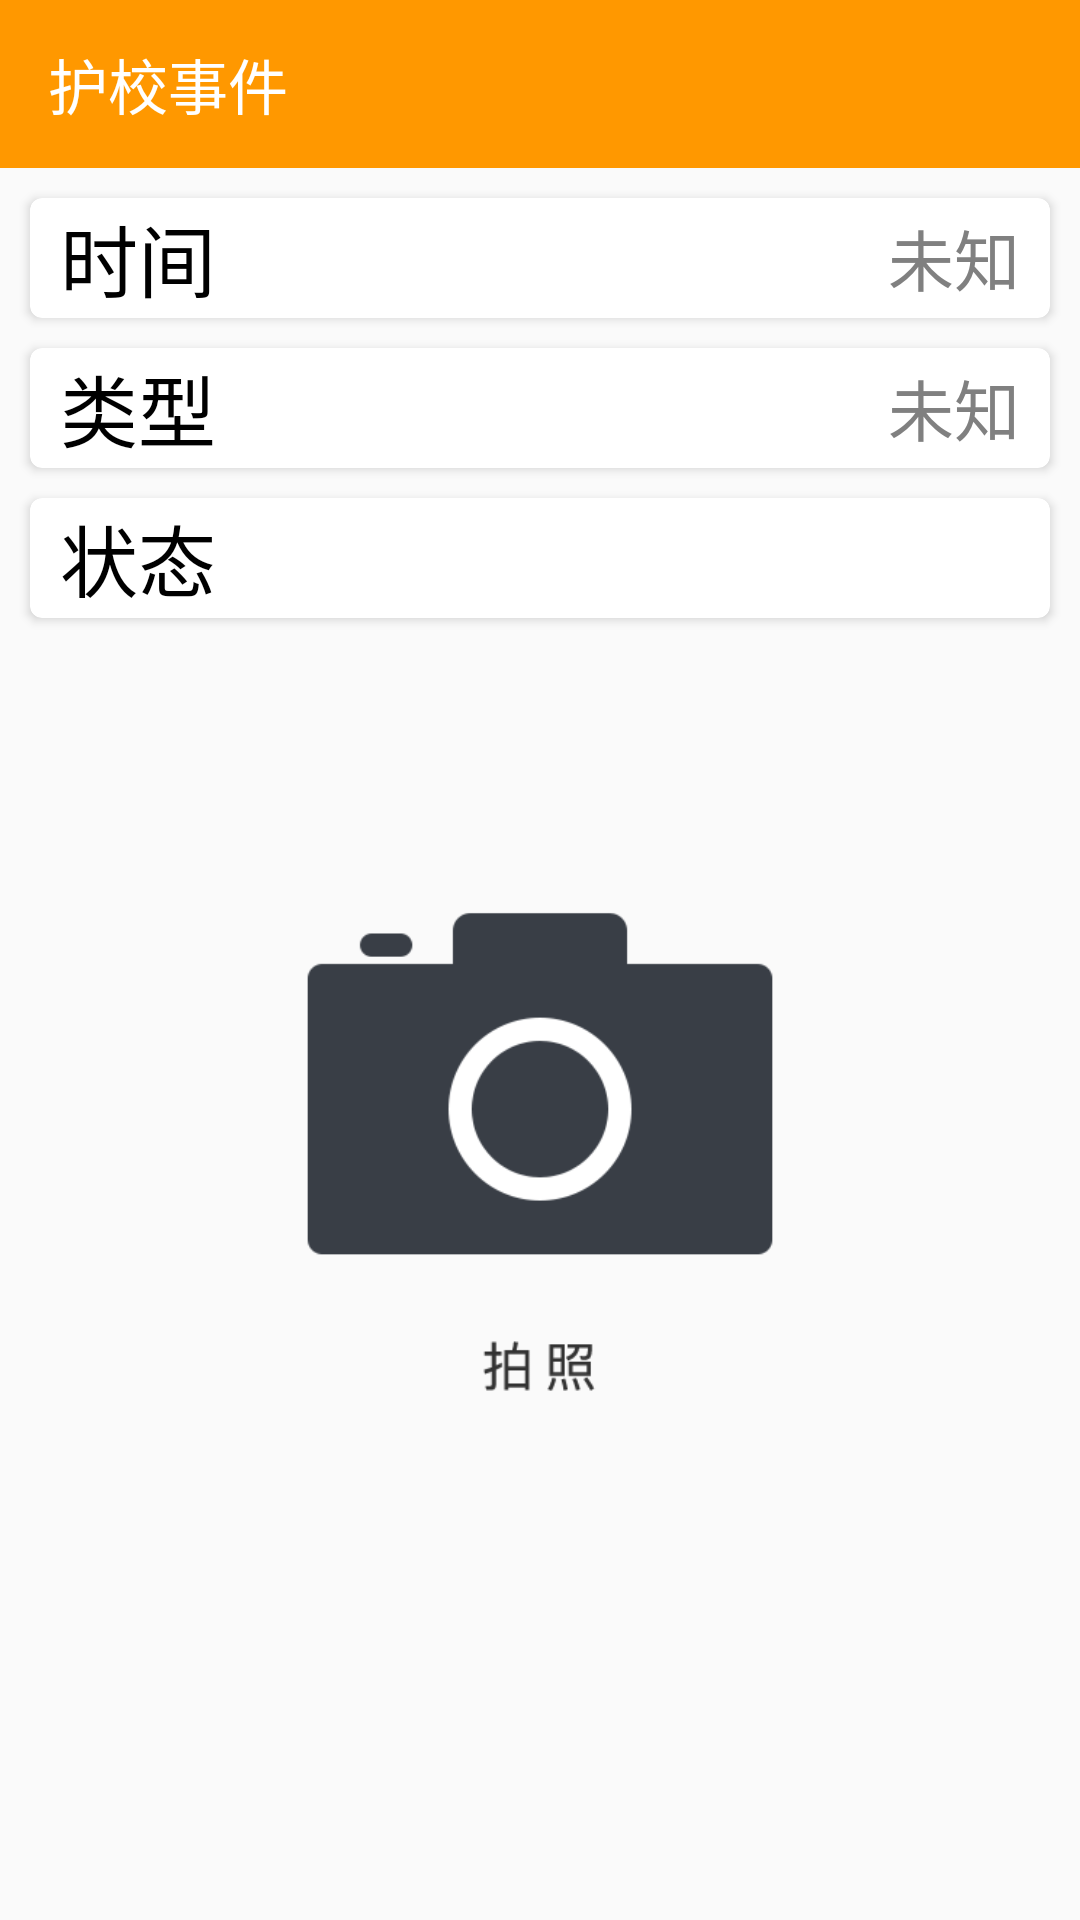

Here is an Android app screen rendered from its layout file. Give the layout XML and the strings, colors and styles it references.
<!-- AndroidManifest.xml: application theme AppTheme -->
<!-- res/layout/activity_school_event_handle.xml -->
<?xml version="1.0" encoding="utf-8"?>
<LinearLayout
    xmlns:android="http://schemas.android.com/apk/res/android"
    xmlns:app="http://schemas.android.com/apk/res-auto"
    xmlns:tools="http://schemas.android.com/tools"
    android:layout_width="match_parent"
    android:layout_height="match_parent"
    android:orientation="vertical"
    tools:context=".EventFoundActivity">

    <android.support.design.widget.AppBarLayout
        android:layout_width="match_parent"
        android:layout_height="wrap_content">

        <android.support.v7.widget.Toolbar
            android:id="@+id/toolbar"
            android:layout_width="match_parent"
            android:layout_height="?attr/actionBarSize"
            android:background="?attr/colorPrimary"
            android:theme="@style/ThemeOverlay.AppCompat.Dark.ActionBar"
            app:popupTheme="@style/ThemeOverlay.AppCompat.Light"
            app:layout_scrollFlags="scroll"
            app:title="护校事件">

        </android.support.v7.widget.Toolbar>
    </android.support.design.widget.AppBarLayout>

    <android.support.constraint.ConstraintLayout
        android:layout_width="match_parent"
        android:layout_height="match_parent">

        <android.support.v7.widget.CardView
            android:id="@+id/se_time_card"
            android:layout_width="match_parent"
            android:layout_height="40dp"
            android:layout_marginLeft="10dp"
            android:layout_marginRight="10dp"
            android:layout_marginTop="10dp"
            app:layout_constraintTop_toTopOf="parent"
            app:layout_constraintLeft_toLeftOf="parent"
            app:layout_constraintRight_toRightOf="parent"
            app:cardCornerRadius="4dp">
            <TextView
                android:layout_width="wrap_content"
                android:layout_height="wrap_content"
                android:text="时间"
                android:textSize="26sp"
                android:textColor="@color/black"
                android:layout_gravity="center_vertical"
                android:layout_marginLeft="10dp" />
            <TextView
                android:id="@+id/se_time"
                android:layout_width="wrap_content"
                android:layout_height="wrap_content"
                android:text="未知"
                android:textSize="22sp"
                android:textColor="@color/gray"
                android:layout_marginRight="10dp"
                android:layout_gravity="center_vertical|right"/>
        </android.support.v7.widget.CardView>

        <android.support.v7.widget.CardView
            android:id="@+id/se_type_card"
            android:layout_width="match_parent"
            android:layout_height="40dp"
            android:layout_marginLeft="10dp"
            android:layout_marginRight="10dp"
            android:layout_marginTop="10dp"
            app:layout_constraintTop_toBottomOf="@id/se_time_card"
            app:layout_constraintLeft_toLeftOf="parent"
            app:layout_constraintRight_toRightOf="parent"
            app:cardCornerRadius="4dp">
            <TextView
                android:layout_width="wrap_content"
                android:layout_height="wrap_content"
                android:text="类型"
                android:textSize="26sp"
                android:textColor="@color/black"
                android:layout_gravity="center_vertical"
                android:layout_marginLeft="10dp" />
            <TextView
                android:id="@+id/se_type"
                android:layout_width="wrap_content"
                android:layout_height="wrap_content"
                android:textSize="22sp"
                android:text="未知"
                android:textColor="@color/gray"
                android:layout_marginRight="10dp"
                android:layout_gravity="center_vertical|right"/>
        </android.support.v7.widget.CardView>

        <android.support.v7.widget.CardView
            android:id="@+id/se_state_card"
            android:layout_width="match_parent"
            android:layout_height="40dp"
            android:layout_marginLeft="10dp"
            android:layout_marginRight="10dp"
            android:layout_marginTop="10dp"
            app:layout_constraintTop_toBottomOf="@id/se_type_card"
            app:layout_constraintLeft_toLeftOf="parent"
            app:layout_constraintRight_toRightOf="parent"
            app:cardCornerRadius="4dp">
            <TextView
                android:layout_width="wrap_content"
                android:layout_height="wrap_content"
                android:text="状态"
                android:textSize="26sp"
                android:textColor="@color/black"
                android:layout_gravity="center_vertical"
                android:layout_marginLeft="10dp" />
            <TextView
                android:id="@+id/se_state"
                android:layout_width="wrap_content"
                android:layout_height="wrap_content"
                android:textSize="22sp"
                android:textColor="@color/gray"
                android:layout_marginRight="10dp"
                android:layout_gravity="center_vertical|right"/>
        </android.support.v7.widget.CardView>


        <ImageView
            android:id="@+id/photo"
            android:layout_width="match_parent"
            android:layout_height="0dp"
            app:layout_constraintDimensionRatio="3:4"
            android:src="@drawable/camera"
            android:layout_marginLeft="60dp"
            android:layout_marginRight="60dp"
            android:layout_marginTop="10dp"
            app:layout_constraintLeft_toLeftOf="parent"
            app:layout_constraintRight_toRightOf="parent"
            app:layout_constraintTop_toBottomOf="@id/se_state_card"/>

        <Button
            android:id="@+id/receive"
            android:layout_width="match_parent"
            android:layout_height="wrap_content"
            android:text="收到"
            android:textSize="22sp"
            android:textColor="@color/white"
            android:background="@color/colorPrimary"
            android:visibility="gone"
            android:layout_marginLeft="10dp"
            android:layout_marginRight="10dp"
            android:layout_marginBottom="10dp"
            app:layout_constraintBottom_toBottomOf="parent"
            app:layout_constraintLeft_toLeftOf="parent"
            app:layout_constraintRight_toRightOf="parent"/>

        <Button
            android:id="@+id/concern"
            android:layout_width="0dp"
            android:layout_height="wrap_content"
            android:text="关注"
            android:textSize="22sp"
            android:textColor="@color/white"
            android:background="@color/colorPrimary"
            android:visibility="gone"
            android:layout_marginLeft="10dp"
            android:layout_marginRight="10dp"
            android:layout_marginBottom="10dp"
            app:layout_constraintBottom_toBottomOf="parent"
            app:layout_constraintLeft_toRightOf="@id/unfound"
            app:layout_constraintRight_toRightOf="parent"/>

        <Button
            android:id="@+id/unfound"
            android:layout_width="0dp"
            android:layout_height="wrap_content"
            android:text="未发现"
            android:textSize="22sp"
            android:textColor="@color/white"
            android:background="@color/colorPrimary"
            android:visibility="gone"
            android:layout_marginLeft="10dp"
            android:layout_marginRight="10dp"
            android:layout_marginBottom="10dp"
            app:layout_constraintBottom_toBottomOf="parent"
            app:layout_constraintLeft_toLeftOf="parent"
            app:layout_constraintRight_toLeftOf="@id/concern"/>

        <Button
            android:id="@+id/danger"
            android:layout_width="0dp"
            android:layout_height="wrap_content"
            android:text="侵害"
            android:textSize="22sp"
            android:textColor="@color/white"
            android:background="@color/colorPrimary"
            android:visibility="gone"
            android:layout_marginLeft="10dp"
            android:layout_marginRight="10dp"
            android:layout_marginBottom="10dp"
            app:layout_constraintBottom_toBottomOf="parent"
            app:layout_constraintLeft_toRightOf="@id/undanger"
            app:layout_constraintRight_toRightOf="parent"/>

        <Button
            android:id="@+id/undanger"
            android:layout_width="0dp"
            android:layout_height="wrap_content"
            android:text="未发生"
            android:textSize="22sp"
            android:textColor="@color/white"
            android:background="@color/colorPrimary"
            android:visibility="gone"
            android:layout_marginLeft="10dp"
            android:layout_marginRight="10dp"
            android:layout_marginBottom="10dp"
            app:layout_constraintBottom_toBottomOf="parent"
            app:layout_constraintLeft_toLeftOf="parent"
            app:layout_constraintRight_toLeftOf="@id/danger"/>

    </android.support.constraint.ConstraintLayout>
</LinearLayout>
<!-- resources referenced by this layout -->
<resources>
  <color name="black">#000000</color>
  <color name="colorPrimary">#ff9800</color>
  <color name="gray">#808080</color>
  <color name="white">#FFFFFF</color>
  <!-- drawable camera: png bitmap (drawable, 9562 bytes) -->
  <style name="AppTheme" parent="Theme.AppCompat.Light.NoActionBar">
          
          <item name="colorPrimary">@color/colorPrimary</item>
          <item name="colorPrimaryDark">@color/colorPrimaryDark</item>
          <item name="colorAccent">@color/colorAccent</item>
  
      </style>
  <color name="colorPrimaryDark">@android:color/holo_orange_dark</color>
  <color name="colorAccent">#304ffe</color>
</resources>
